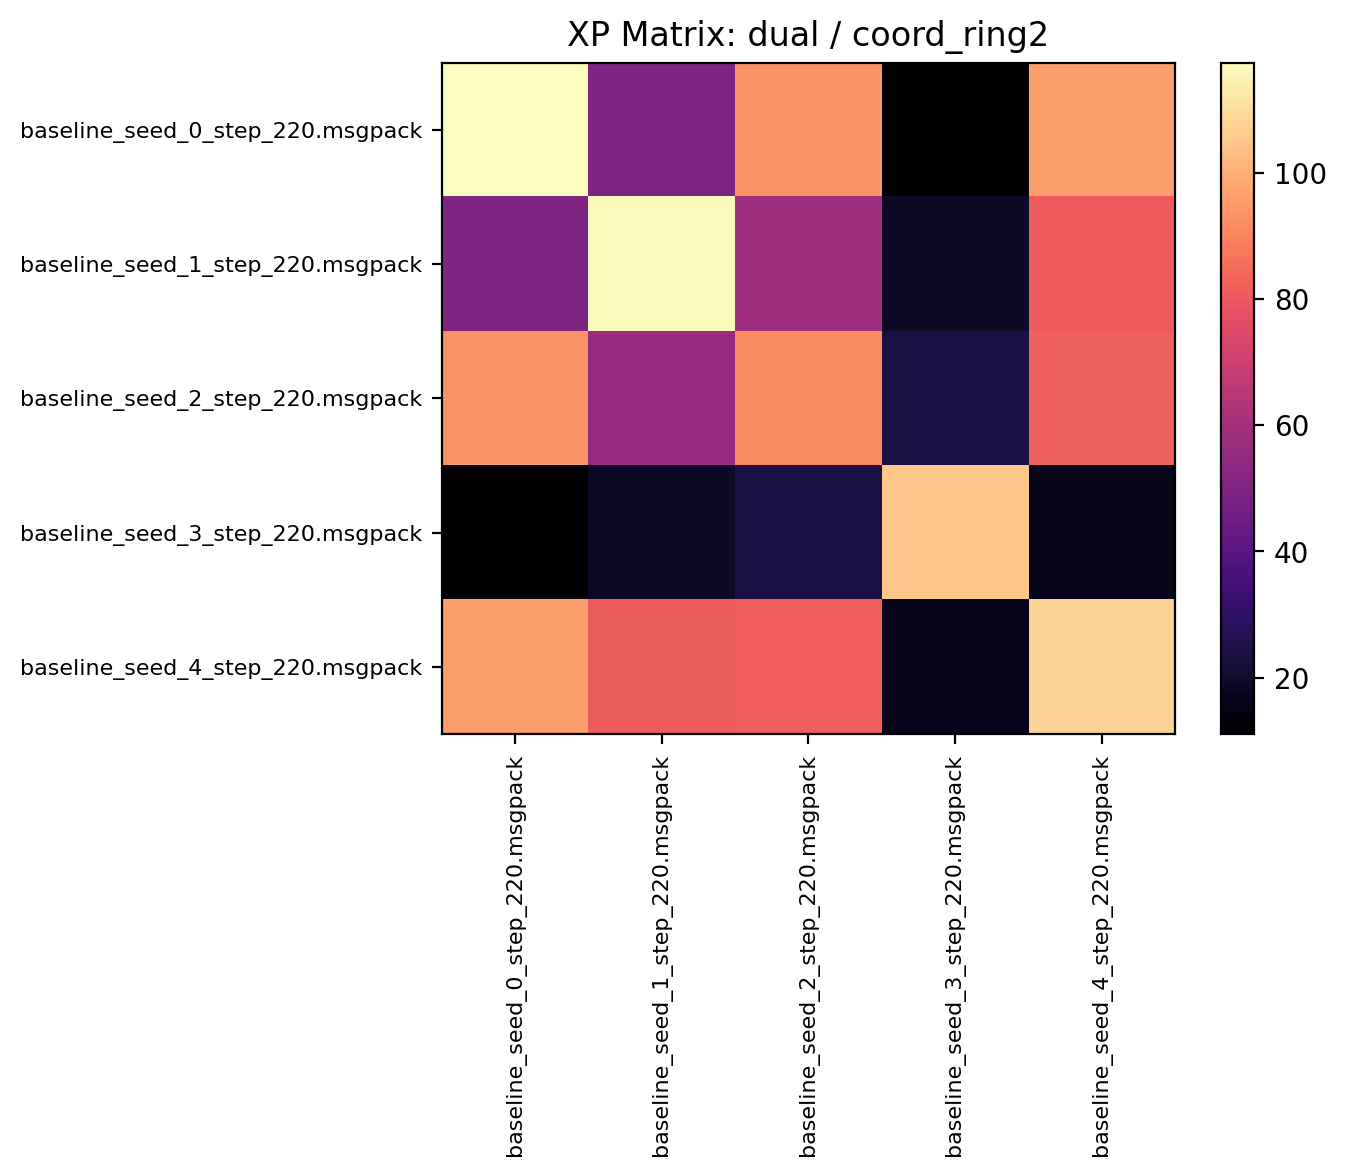

The table this chart was drawn from, first rows:
117.431244, 50.092186, 93.645309, 11.229688, 95.889061
49.78, 116.3, 58.06, 18.95, 80.68
93.48, 56.73, 92.07, 23.99, 82.07
11.05, 18.94, 24.16, 104.8, 16.19
96.23, 81.06, 81.65, 16.51, 107.8
